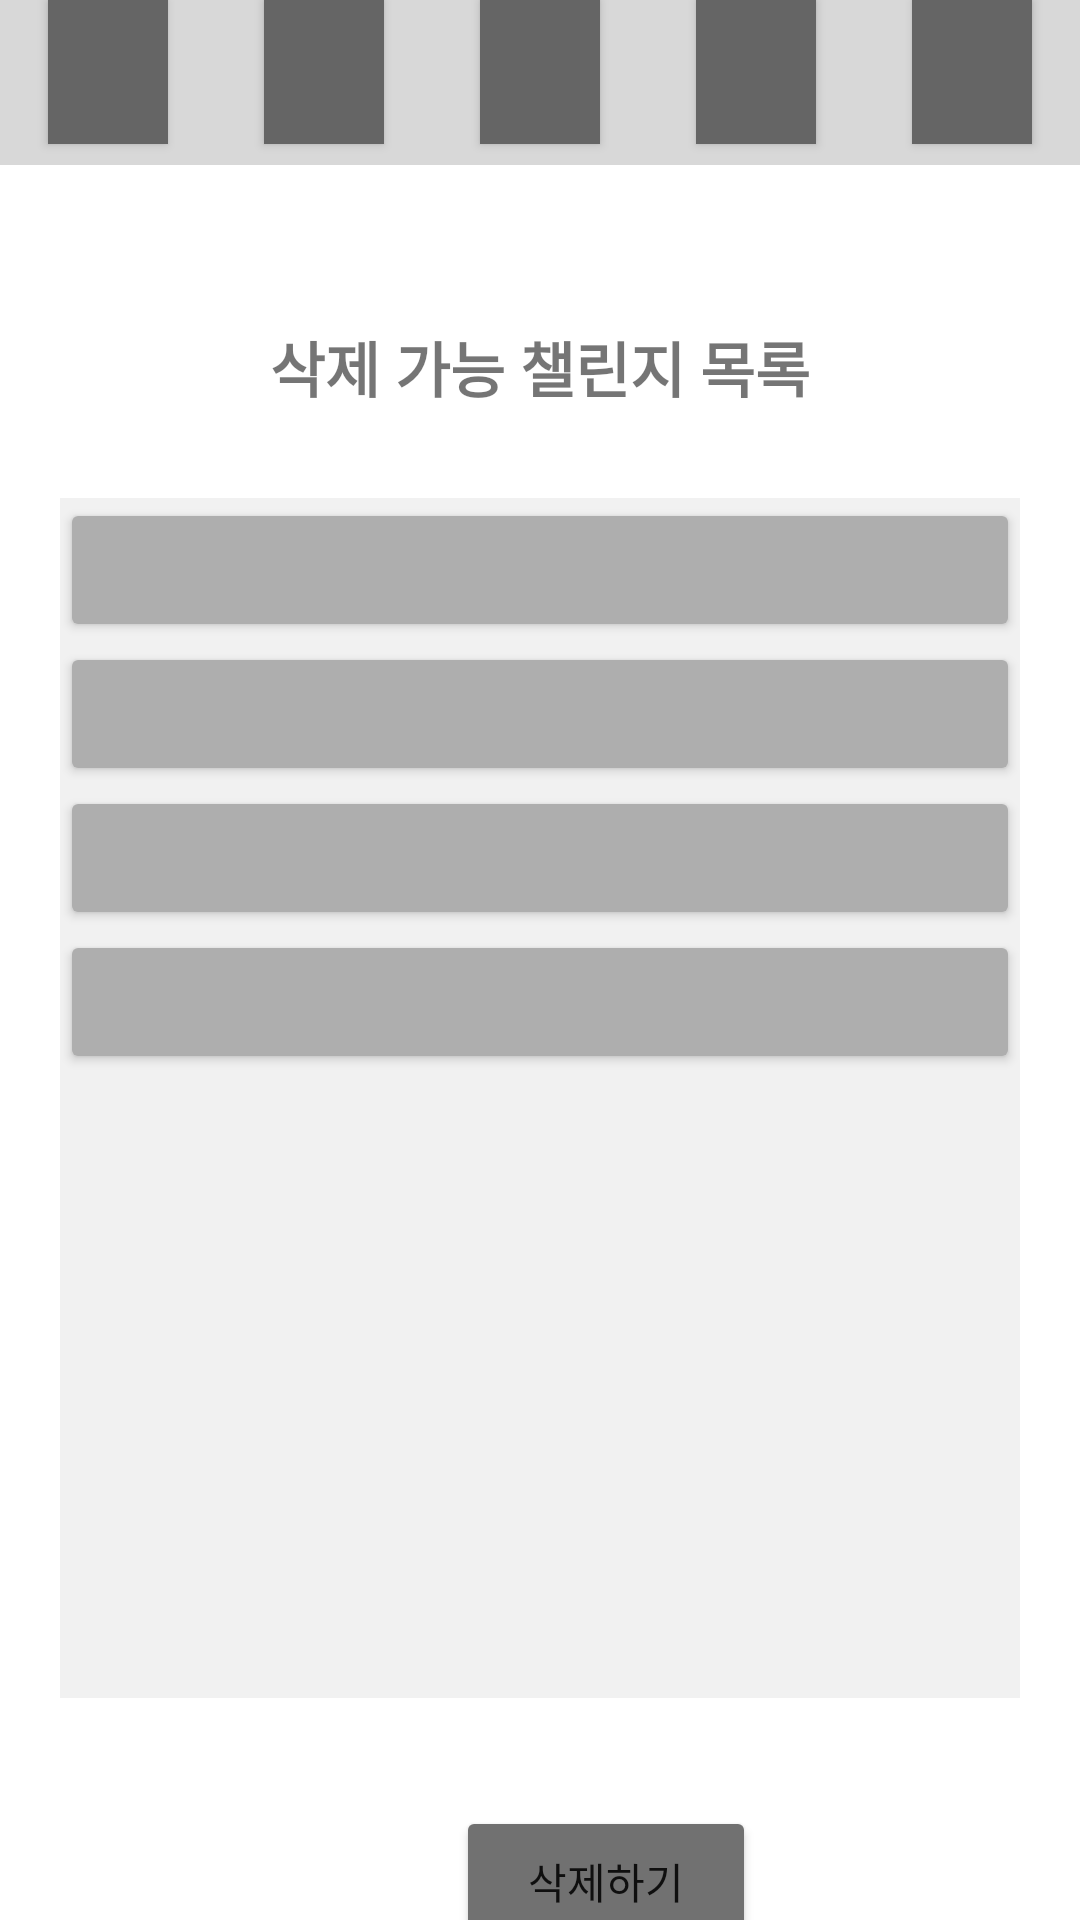

Android layout source for this screen:
<!-- AndroidManifest.xml: application theme Theme.Battory_App -->
<!-- res/layout/page_challenge_delete.xml -->
<?xml version="1.0" encoding="utf-8"?>
<androidx.constraintlayout.widget.ConstraintLayout xmlns:android="http://schemas.android.com/apk/res/android"
    xmlns:app="http://schemas.android.com/apk/res-auto"
    xmlns:tools="http://schemas.android.com/tools"
    android:layout_width="match_parent"
    android:layout_height="match_parent">

    <Button
        android:id="@+id/btn_delete_delete"
        android:layout_width="100dp"
        android:layout_height="50dp"
        android:layout_marginStart="152dp"
        android:layout_marginLeft="152dp"
        android:layout_marginTop="36dp"
        android:text="삭제하기"
        android:visibility="visible"
        app:backgroundTint="#717171"
        app:layout_constraintBottom_toBottomOf="parent"
        app:layout_constraintStart_toStartOf="parent"
        app:layout_constraintTop_toBottomOf="@+id/view_delete_challenge_list"
        app:layout_constraintVertical_bias="0.0" />

    <LinearLayout
        android:id="@+id/challenge_delete_appbar"
        android:layout_width="match_parent"
        android:layout_height="55dp"
        android:background="#D8D8D8"
        android:orientation="horizontal"
        app:layout_constraintEnd_toEndOf="parent"
        app:layout_constraintStart_toStartOf="parent"
        app:layout_constraintTop_toTopOf="parent">

        <Button
            android:id="@+id/challenge_delete_btn_home"
            android:layout_width="wrap_content"
            android:layout_height="wrap_content"
            android:layout_marginStart="16dp"
            android:layout_marginLeft="16dp"
            android:layout_marginEnd="16dp"
            android:layout_marginRight="16dp"
            android:layout_weight="1"
            android:background="#656565"
            android:insetLeft="15dp"
            android:insetTop="-5dp"
            android:insetRight="15dp"
            android:insetBottom="-5dp"
            app:backgroundTint="#656565"
            app:icon="@drawable/icon_home"
            app:iconGravity="textStart"
            app:iconPadding="0dp"
            app:iconSize="50dp"
            tools:visibility="visible" />

        <Button
            android:id="@+id/challenge_delete_btn_add"
            android:layout_width="wrap_content"
            android:layout_height="wrap_content"
            android:layout_marginStart="16dp"
            android:layout_marginLeft="16dp"
            android:layout_marginEnd="16dp"
            android:layout_marginRight="16dp"
            android:layout_weight="1"
            android:background="#656565"
            android:insetLeft="15dp"
            android:insetTop="-5dp"
            android:insetRight="15dp"
            android:insetBottom="-5dp"
            app:backgroundTint="#656565"
            app:icon="@drawable/icon_add"
            app:iconGravity="textStart"
            app:iconPadding="0dp"
            app:iconSize="50dp"
            app:iconTint="#FFFFFF"
            tools:visibility="visible" />

        <Button
            android:id="@+id/challenge_delete_btn_delete"
            android:layout_width="wrap_content"
            android:layout_height="wrap_content"
            android:layout_marginStart="16dp"
            android:layout_marginLeft="16dp"
            android:layout_marginEnd="16dp"
            android:layout_marginRight="16dp"
            android:layout_weight="1"
            android:background="#656565"
            android:insetLeft="15dp"
            android:insetTop="-5dp"
            android:insetRight="15dp"
            android:insetBottom="-5dp"
            app:backgroundTint="#656565"
            app:icon="@drawable/icon_delete"
            app:iconGravity="textStart"
            app:iconPadding="0dp"
            app:iconSize="50dp"
            app:iconTint="#303030"
            tools:visibility="visible" />

        <Button
            android:id="@+id/challenge_delete_btn_info"
            android:layout_width="wrap_content"
            android:layout_height="wrap_content"
            android:layout_marginStart="16dp"
            android:layout_marginLeft="16dp"
            android:layout_marginEnd="16dp"
            android:layout_marginRight="16dp"
            android:layout_weight="1"
            android:background="#656565"
            android:insetLeft="15dp"
            android:insetTop="-5dp"
            android:insetRight="15dp"
            android:insetBottom="-5dp"
            app:backgroundTint="#656565"
            app:icon="@drawable/icon_info"
            app:iconGravity="textStart"
            app:iconPadding="0dp"
            app:iconSize="50dp"
            app:iconTint="#FFFFFF"
            tools:visibility="visible" />

        <Button
            android:id="@+id/challenge_delete_btn_config"
            android:layout_width="wrap_content"
            android:layout_height="wrap_content"
            android:layout_marginStart="16dp"
            android:layout_marginLeft="16dp"
            android:layout_marginEnd="16dp"
            android:layout_marginRight="16dp"
            android:layout_weight="1"
            android:background="#656565"
            android:insetLeft="15dp"
            android:insetTop="-5dp"
            android:insetRight="15dp"
            android:insetBottom="-5dp"
            app:backgroundTint="#656565"
            app:icon="@drawable/icon_config"
            app:iconGravity="textStart"
            app:iconPadding="0dp"
            app:iconSize="50dp"
            app:iconTint="#FFFFFF"
            tools:visibility="visible" />
    </LinearLayout>

    <TextView
        android:id="@+id/label_delete_challenge_list"
        android:layout_width="240dp"
        android:layout_height="31dp"
        android:layout_marginTop="52dp"
        android:gravity="center"
        android:singleLine="false"
        android:text="삭제 가능 챌린지 목록"
        android:textSize="20sp"
        android:textStyle="bold"
        app:layout_constraintEnd_toEndOf="parent"
        app:layout_constraintStart_toStartOf="parent"
        app:layout_constraintTop_toBottomOf="@+id/challenge_delete_appbar" />

    <ScrollView
        android:id="@+id/view_delete_challenge_list"
        android:layout_width="320dp"
        android:layout_height="400dp"
        android:layout_marginStart="70dp"
        android:layout_marginLeft="70dp"
        android:layout_marginTop="28dp"
        android:layout_marginEnd="70dp"
        android:layout_marginRight="70dp"
        android:background="#F1F1F1"
        android:visibility="visible"
        app:layout_constraintEnd_toEndOf="parent"
        app:layout_constraintStart_toStartOf="parent"
        app:layout_constraintTop_toBottomOf="@+id/label_delete_challenge_list">

        <LinearLayout
            android:layout_width="match_parent"
            android:layout_height="wrap_content"
            android:orientation="vertical">

            <Button
                android:id="@+id/btn_del_challenge_1"
                android:layout_width="match_parent"
                android:layout_height="wrap_content"
                app:backgroundTint="#AEAEAE"
                tools:visibility="invisible" />

            <Button
                android:id="@+id/btn_del_challenge_2"
                android:layout_width="match_parent"
                android:layout_height="wrap_content"
                app:backgroundTint="#AEAEAE"
                tools:visibility="invisible" />

            <Button
                android:id="@+id/btn_del_challenge_3"
                android:layout_width="match_parent"
                android:layout_height="wrap_content"
                app:backgroundTint="#AEAEAE"
                tools:visibility="invisible" />

            <Button
                android:id="@+id/btn_del_challenge_4"
                android:layout_width="match_parent"
                android:layout_height="wrap_content"
                app:backgroundTint="#AEAEAE"
                tools:visibility="invisible" />
        </LinearLayout>
    </ScrollView>

</androidx.constraintlayout.widget.ConstraintLayout>
<!-- resources referenced by this layout -->
<resources>
  <style name="Theme.Battory_App" parent="Theme.MaterialComponents.DayNight.DarkActionBar">
          <item name="windowNoTitle">true</item>
          
          <item name="colorPrimary">@color/purple_500</item>
          <item name="colorPrimaryVariant">@color/purple_700</item>
          <item name="colorOnPrimary">@color/white</item>
          
          <item name="colorSecondary">@color/teal_200</item>
          <item name="colorSecondaryVariant">@color/teal_700</item>
          <item name="colorOnSecondary">@color/black</item>
          
          <item name="android:statusBarColor" tools:targetApi="l">?attr/colorPrimaryVariant</item>
          
      </style>
  <!-- not gathered from this repository: default colours our renderer supplied (Android Studio template values) -->
  <color name="purple_500">#FF6200EE</color>
  <color name="purple_700">#FF3700B3</color>
  <color name="teal_200">#FF03DAC5</color>
  <color name="teal_700">#FF018786</color>
  <color name="black">#FF000000</color>
  <color name="white">#FFFFFFFF</color>
</resources>
